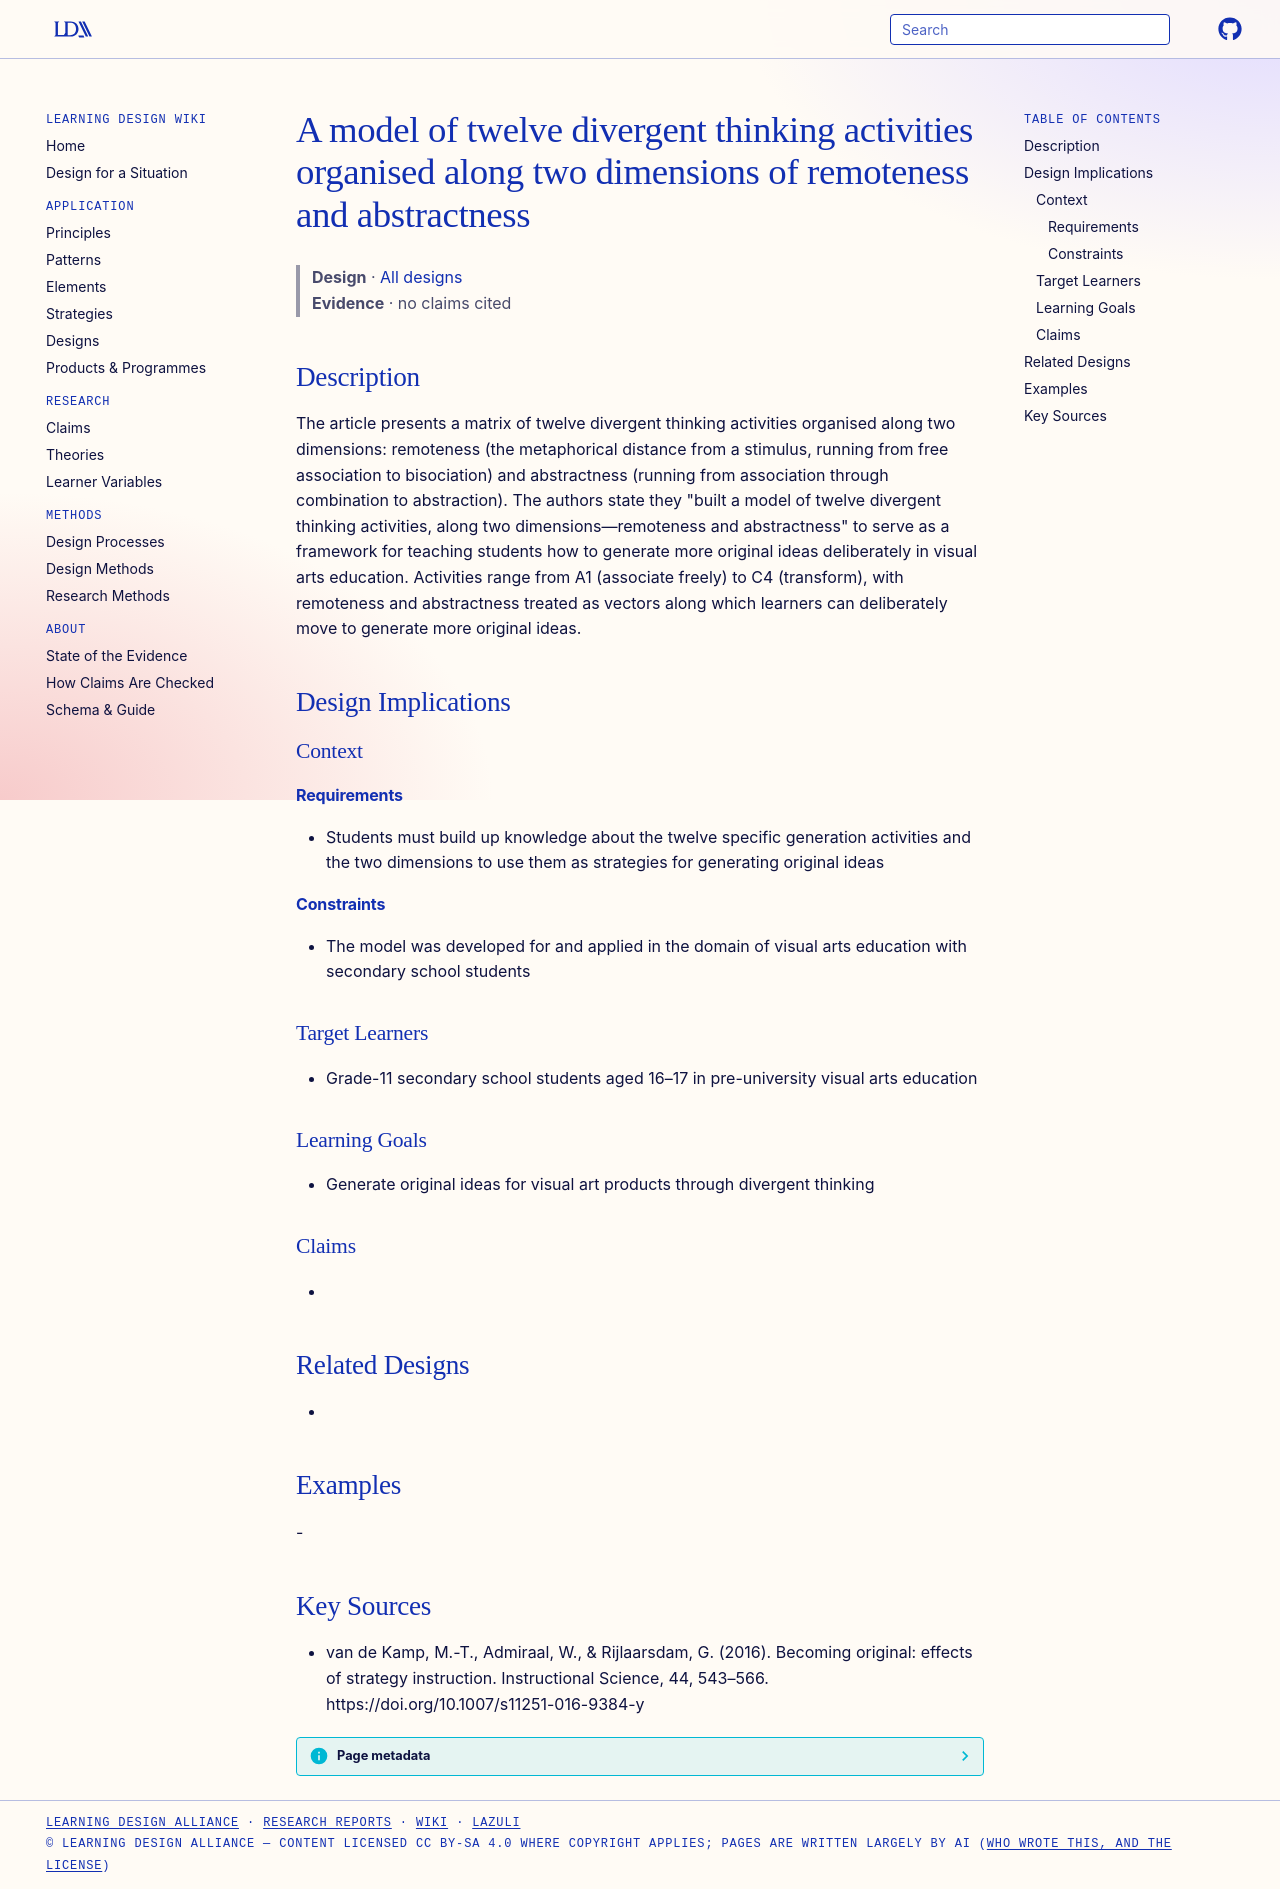

repository: Learning-Design-Alliance/learning-wiki · page: designs/twelve-activity-model-remoteness-abstractness/index.html · generator: mkdocs

---
type: design
id: twelve-activity-model-remoteness-abstractness
title: A model of twelve divergent thinking activities organised along two dimensions of remoteness and abstractness
description: "The article presents a matrix of twelve divergent thinking activities organised along two dimensions: remoteness (the metaphorical distance from a stimulus, running from free association to bisociation) and abstractne..."
status: review
generated:
  by: "process:settle-candidates"
  at: 2026-10-17
sources:
  - id: van-de-kamp-2016
    resource: "https://doi.org/10.1007/s11251-016-9384-y"
    title: "van de Kamp, M.-T., Admiraal, W., & Rijlaarsdam, G. (2016). Becoming original: effects of strategy instruction. Instructional Science, 44, 543–566. https://doi.org/10.1007/s11251-016-9384-y"
    author: "van de Kamp, M.-T., Admiraal, W., & Rijlaarsdam, G"
---

# A model of twelve divergent thinking activities organised along two dimensions of remoteness and abstractness

> **Design** · [All designs](index.md)
> **Evidence** · no claims cited

## Description
The article presents a matrix of twelve divergent thinking activities organised along two dimensions: remoteness (the metaphorical distance from a stimulus, running from free association to bisociation) and abstractness (running from association through combination to abstraction). The authors state they "built a model of twelve divergent thinking activities, along two dimensions—remoteness and abstractness" to serve as a framework for teaching students how to generate more original ideas deliberately in visual arts education. Activities range from A1 (associate freely) to C4 (transform), with remoteness and abstractness treated as vectors along which learners can deliberately move to generate more original ideas.

## Design Implications

### Context
#### Requirements
- Students must build up knowledge about the twelve specific generation activities and the two dimensions to use them as strategies for generating original ideas
#### Constraints
- The model was developed for and applied in the domain of visual arts education with secondary school students

### Target Learners
- Grade-11 secondary school students aged 16–17 in pre-university visual arts education

### Learning Goals
- Generate original ideas for visual art products through divergent thinking

### Claims
- 

## Related Designs
- 

## Examples
-

## Key Sources
- van de Kamp, M.-T., Admiraal, W., & Rijlaarsdam, G. (2016). Becoming original: effects of strategy instruction. Instructional Science, 44, 543–566. https://doi.org/10.1007/s11251-016-9384-y
